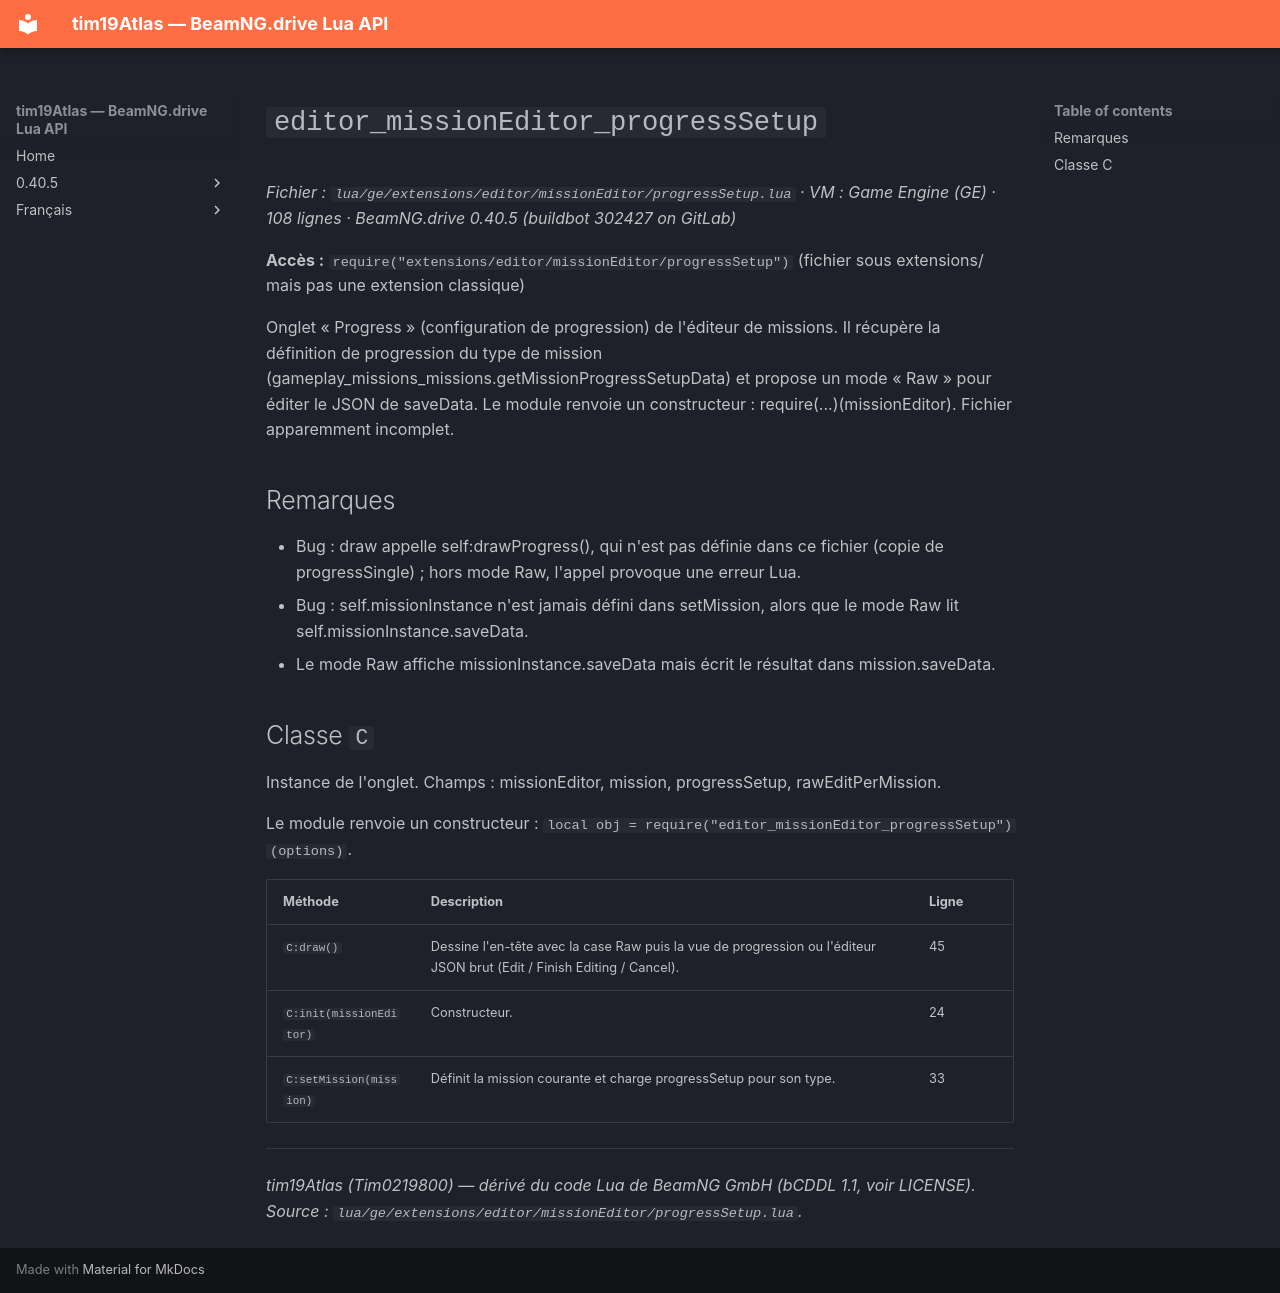

repository: Tim0219800/beamng-lua-atlas · page: fr/0.40.5/ge/extensions/editor/missionEditor/progressSetup.html · generator: mkdocs

# `editor_missionEditor_progressSetup`

*Fichier : `lua/ge/extensions/editor/missionEditor/progressSetup.lua` · VM : Game Engine (GE) · 108 lignes · BeamNG.drive 0.40.5 (buildbot 302427 on GitLab)*

**Accès :** `require("extensions/editor/missionEditor/progressSetup")` (fichier sous extensions/ mais pas une extension classique)

Onglet « Progress » (configuration de progression) de l'éditeur de missions. Il récupère la définition de progression du type de mission (gameplay_missions_missions.getMissionProgressSetupData) et propose un mode « Raw » pour éditer le JSON de saveData. Le module renvoie un constructeur : require(...)(missionEditor). Fichier apparemment incomplet.

## Remarques

- Bug : draw appelle self:drawProgress(), qui n'est pas définie dans ce fichier (copie de progressSingle) ; hors mode Raw, l'appel provoque une erreur Lua.
- Bug : self.missionInstance n'est jamais défini dans setMission, alors que le mode Raw lit self.missionInstance.saveData.
- Le mode Raw affiche missionInstance.saveData mais écrit le résultat dans mission.saveData.

## Classe `C`

Instance de l'onglet. Champs : missionEditor, mission, progressSetup, rawEditPerMission.

Le module renvoie un constructeur : `local obj = require("editor_missionEditor_progressSetup")(options)`.

| Méthode | Description | Ligne |
|---|---|---|
| `C:draw()` | Dessine l'en-tête avec la case Raw puis la vue de progression ou l'éditeur JSON brut (Edit / Finish Editing / Cancel). | 45 |
| `C:init(missionEditor)` | Constructeur. | 24 |
| `C:setMission(mission)` | Définit la mission courante et charge progressSetup pour son type. | 33 |

---
*tim19Atlas (Tim0219800) — dérivé du code Lua de BeamNG GmbH (bCDDL 1.1, voir LICENSE). Source : `lua/ge/extensions/editor/missionEditor/progressSetup.lua`.*
